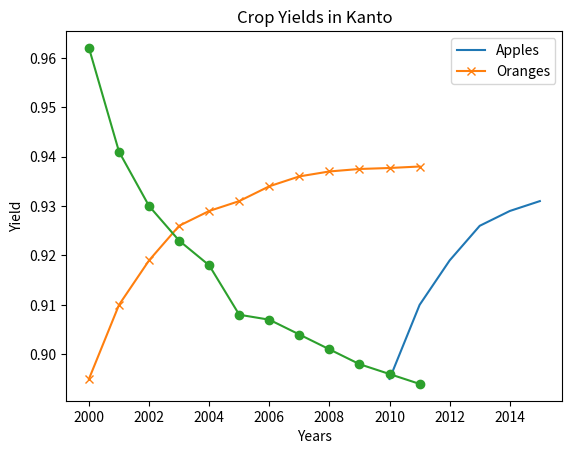
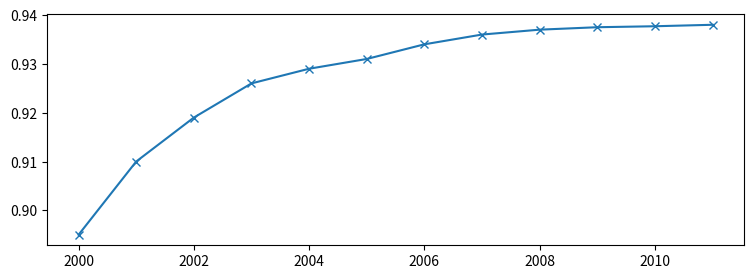
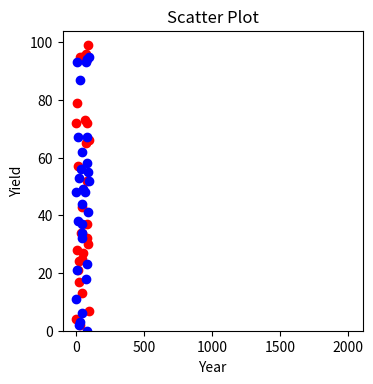
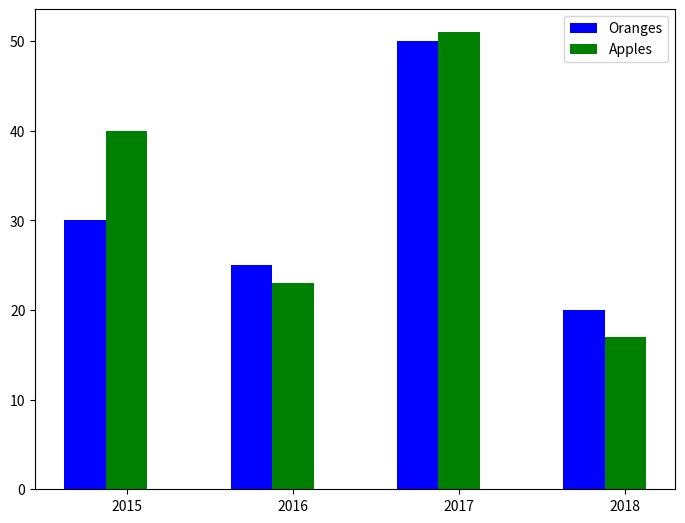
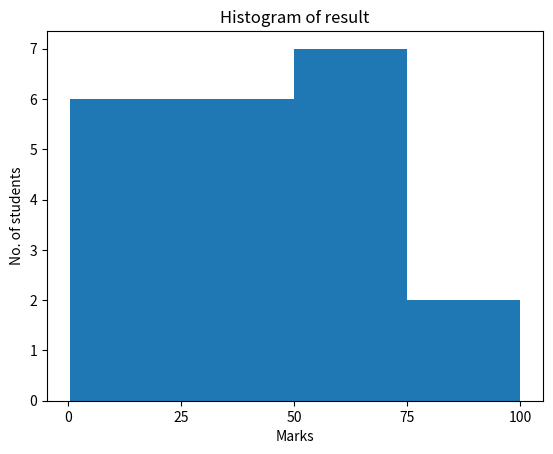

Write the Python code that produced these figures, in order.
import matplotlib.pyplot as plt
import numpy as np

years = [2010, 2011, 2012, 2013, 2014, 2015]
samples = [0.895, 0.91, 0.919, 0.926, 0.929, 0.931]
plt.xlabel('Year')
plt.ylabel('Yield')
plt.plot(years,samples)

import matplotlib.pyplot as plt
import numpy as np

years = range(2000,2012)
apples = [0.895, 0.91, 0.919, 0.926, 0.929, 0.931,0.934,0.936,0.937,0.9375, 0.9377, 0.9380]
oranges = [0.962,0.941,0.930,0.923,0.918,0.908,0.907,0.904,0.901,0.898, 0.896, 0.894]

plt.plot(years,apples, marker = 'x')
plt.plot(years,oranges, marker = 'o')
plt.xlabel('Years')
plt.ylabel('Yield')
plt.title("Crop Yields in Kanto")
plt.legend(['Apples','Oranges'])
plt.show()

plt.figure(figsize = (9, 3))
plt.plot(years, apples, marker = 'x')
plt.show()

#ScatterPlot
import numpy as np
girls_grades = np.random.randint(100, size = 30)
boys_grades = np.random.randint(100, size = 30)
grades_range = np.random.randint(100 , size = 30)
fig = plt.figure(figsize = (3,3))
ax = fig.add_axes([0,0,1,1])
ax.scatter(grades_range, girls_grades, color = 'r')
ax.scatter(grades_range, boys_grades, color = 'b')
ax.set_xlabel('Grand Range')
ax.set_ylabel('Grand Scored')
ax.set_title('Scatter Plot')
plt.show()

#Bar Graphs
years = range(2000,2006)
oranges = [0.4, 0.8, 0.9, 0.7, 0.6, 0.8]
apples = [0.35, 0.6, 0.9, 0.8, 0.65, 0.8]
plt.xlabel('Year')
plt.ylabel('Yield')
plt.bar(years,apples)
plt.bar(years, oranges, bottom = apples )
plt.show()

data = [[30, 25, 50, 20], [40, 23, 51, 17]]
X = np.arange(4)
fig = plt.figure()
ax = fig.add_axes([0,0,1,1])
ax.bar(X + 0.00, data[0], color = 'b' , width = 0.25)
ax.bar(X + 0.25, data[1], color = 'g',  width = 0.25)
ax.set_xticks([0.25, 1.25 , 2.25, 3.25])
ax.set_xticklabels([2015, 2016, 2017, 2018])
ax.legend(labels = ['Oranges', 'Apples'])
plt.show()

#Histogram
import matplotlib.pyplot as plt
import numpy as np
fig, ax = plt.subplots(1,1)
a = np.array([72, 87, 5, 73, 56, 73, 55, 54, 11, 20, 51, 5, 79, 31, 27])
ax.hist(a, bins = [0.25, 50, 75, 100])
ax.set_title("Histogram of result")
ax.set_xticks([0, 25, 50, 75, 100])
ax.set_xlabel('Marks')
ax.set_ylabel('No. of students')
plt.show()